Photos from the image-classification dataset "data" in the GitHub repository HITSNINJA/Mobilenet_Image_Classification. Its 4 classes are: glioma tumor, meningioma tumor, no tumor, pituitary tumor.

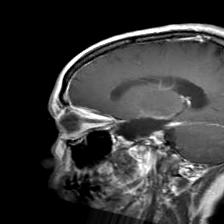
Label: glioma tumor

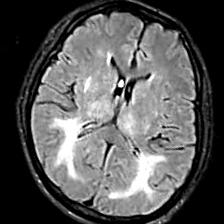
Label: no tumor

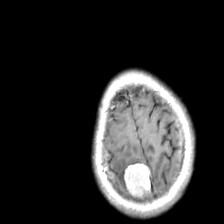
Label: meningioma tumor

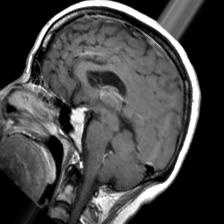
Label: pituitary tumor

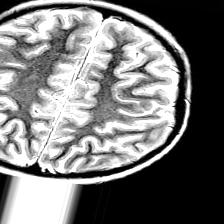
Label: no tumor

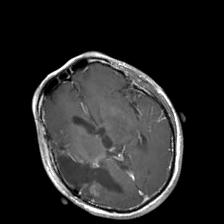
Label: glioma tumor
